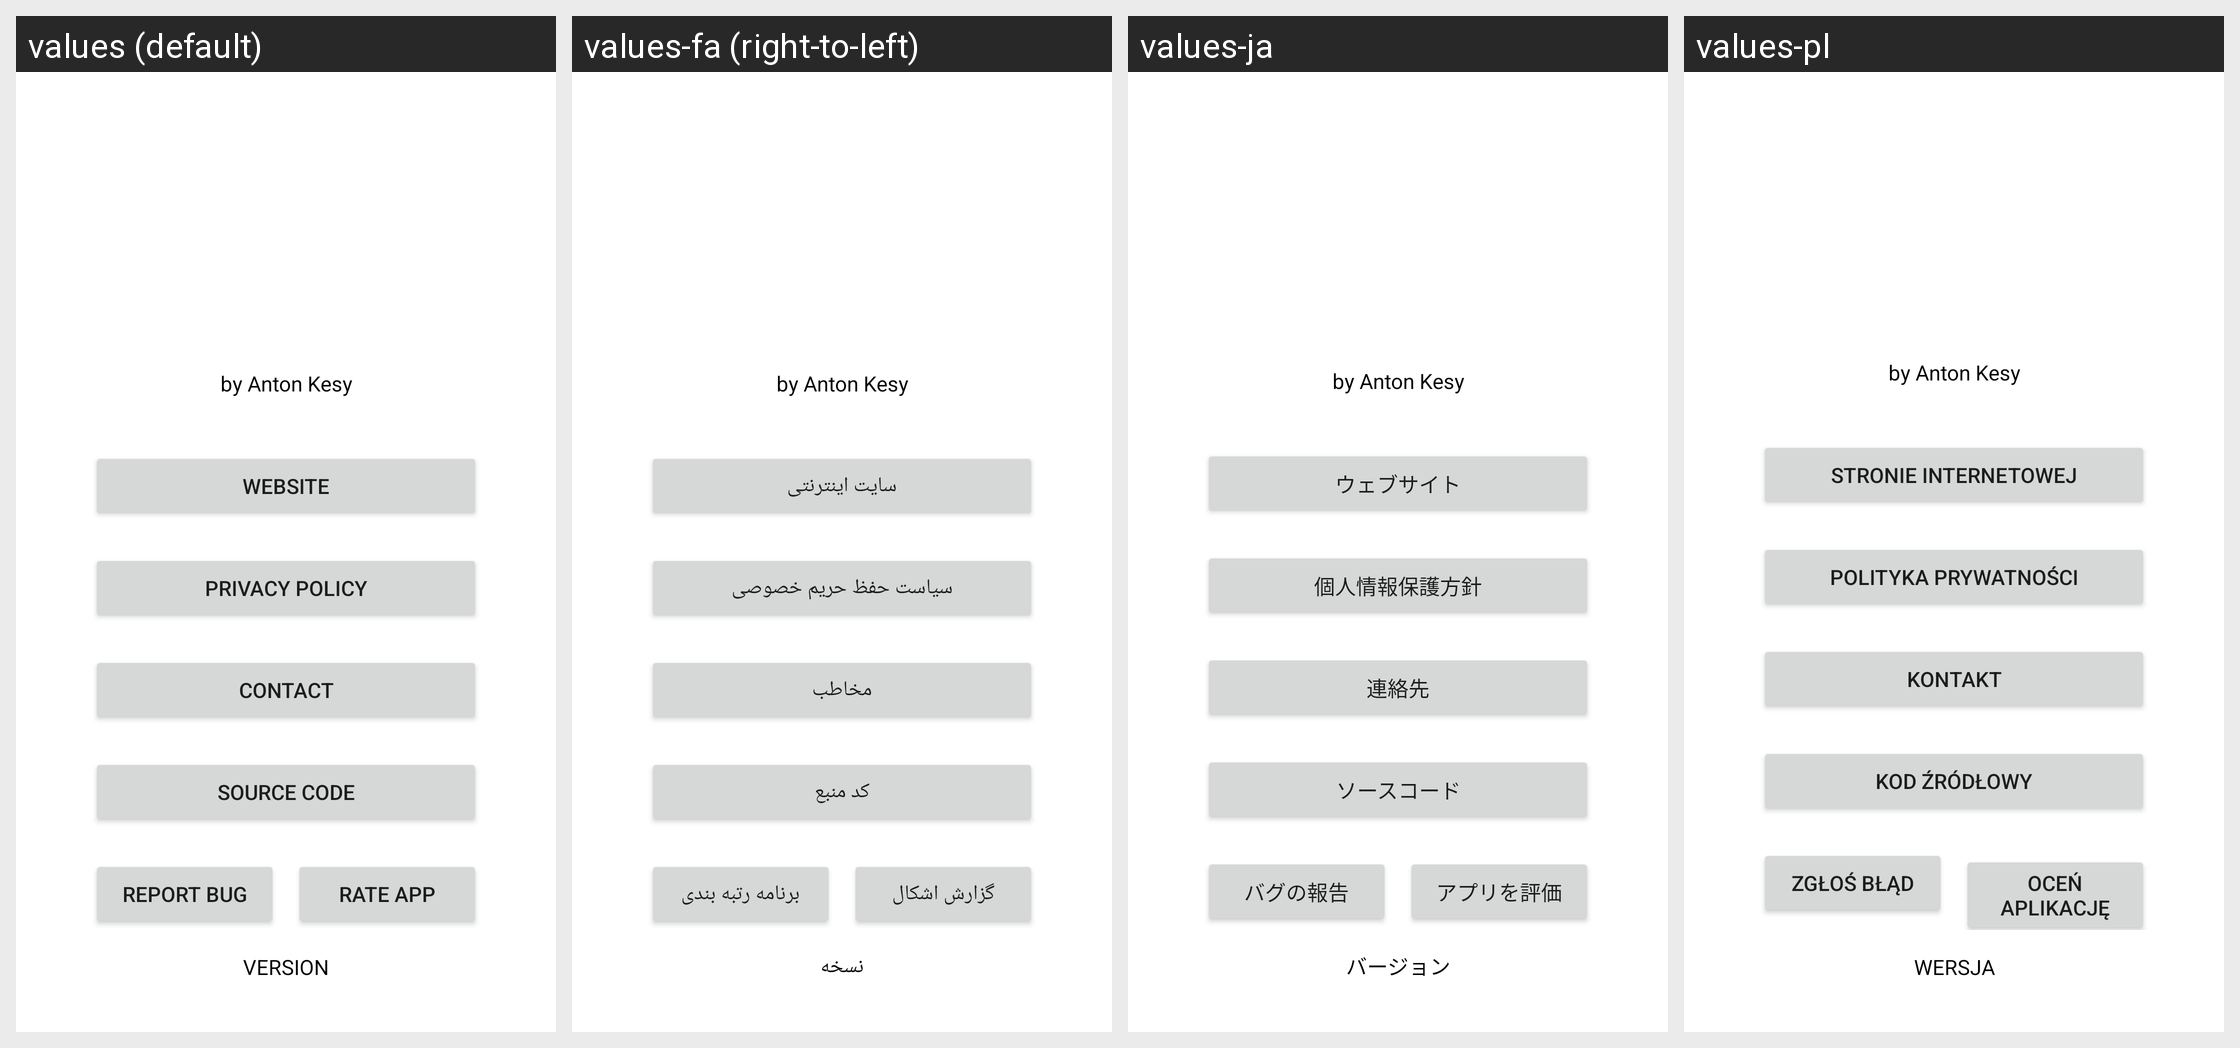

The same Android screen rendered under several of its app's locales, left to right. List the strings drawn on it with the default value and each locale's translation.
Android screen res/layout/activity_about.xml rendered under 4 locales, left to right: values (default), values-fa (right-to-left), values-ja, values-pl. Device: Nexus 5 (rendered at 1080×1920; each locale shown at half size, 540×960, under a caption strip naming it); theme Theme.Base.
Other locales in the repository, not shown: values-de, values-en, values-es, values-fr, values-hi, values-it, values-pt, values-ru, values-zh.
Strings drawn on this screen, with the default value and each locale's value (text and hints the layout hard-codes, and strings that could not be matched under every locale, appear in the picture but are not listed):

copyrightAntonKesy
  values: by Anton Kesy
  values-fa: by Anton Kesy  [not translated; the default value is used]
  values-ja: by Anton Kesy  [not translated; the default value is used]
  values-pl: by Anton Kesy  [not translated; the default value is used]

website
  values: Website
  values-fa: سایت اینترنتی
  values-ja: ウェブサイト
  values-pl: Stronie internetowej

privacyPolicy
  values: Privacy Policy
  values-fa: سیاست حفظ حریم خصوصی
  values-ja: 個人情報保護方針
  values-pl: Polityka prywatności

contact
  values: Contact
  values-fa: مخاطب
  values-ja: 連絡先
  values-pl: Kontakt

sourceCode
  values: Source Code
  values-fa: کد منبع
  values-ja: ソースコード
  values-pl: Kod źródłowy

reportBug
  values: Report Bug
  values-fa: گزارش اشکال
  values-ja: バグの報告
  values-pl: Zgłoś błąd

rateApp
  values: Rate App
  values-fa: برنامه رتبه بندی
  values-ja: アプリを評価
  values-pl: Oceń aplikację

version
  values: VERSION
  values-fa: نسخه
  values-ja: バージョン
  values-pl: WERSJA
